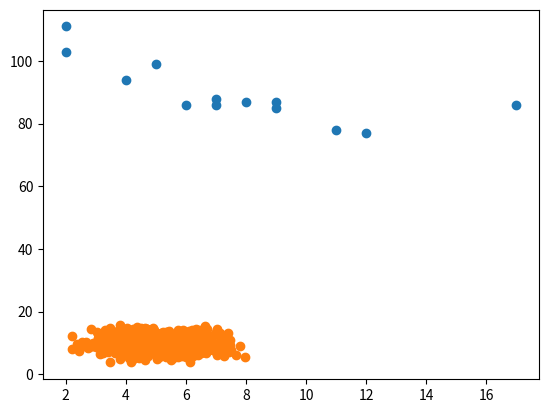

Source code (Python):
"""

    -------------------------------------------------------Scatter Plot-------------------------------------------------
    
    A scatter plot is a diagram where each value in the data set is represented by a dot.
    
    The Matplotlib module has a method for drawing scatter plots, it needs two arrays of the same length, one for the values of the x-axis, and one for the values of the y-axis:
    
        x = [5,7,8,7,2,17,2,9,4,11,12,9,6]
        y = [99,86,87,88,111,86,103,87,94,78,77,85,86]
    
    The "x" array represents the age of each car.
    The "y" array represents the speed of each car.

"""

# Use the "scatter()" method to draw a scatter plot diagram:
import numpy as np
import matplotlib.pyplot as plt

x = [5,7,8,7,2,17,2,9,4,11,12,9,6]
y = [99,86,87,88,111,86,103,87,94,78,77,85,86]

plt.scatter(x, y)
plt.show()



"""

    ---------------------------------------------------Random Data Distributions-----------------------------------------
    
    In Machine Learning the data sets can contain thousands-, or even millions, of values.
    
    You might not have real world data when you are testing an algorithm, you might have to use randomly generated values.

"""

#A scatter plot with 1000 dots:
import numpy as np
import matplotlib.pyplot as plt

x = np.random.normal(5.0, 1.0, 1000)
y = np.random.normal(10.0, 2.0, 1000)

plt.scatter(x, y)
plt.show()